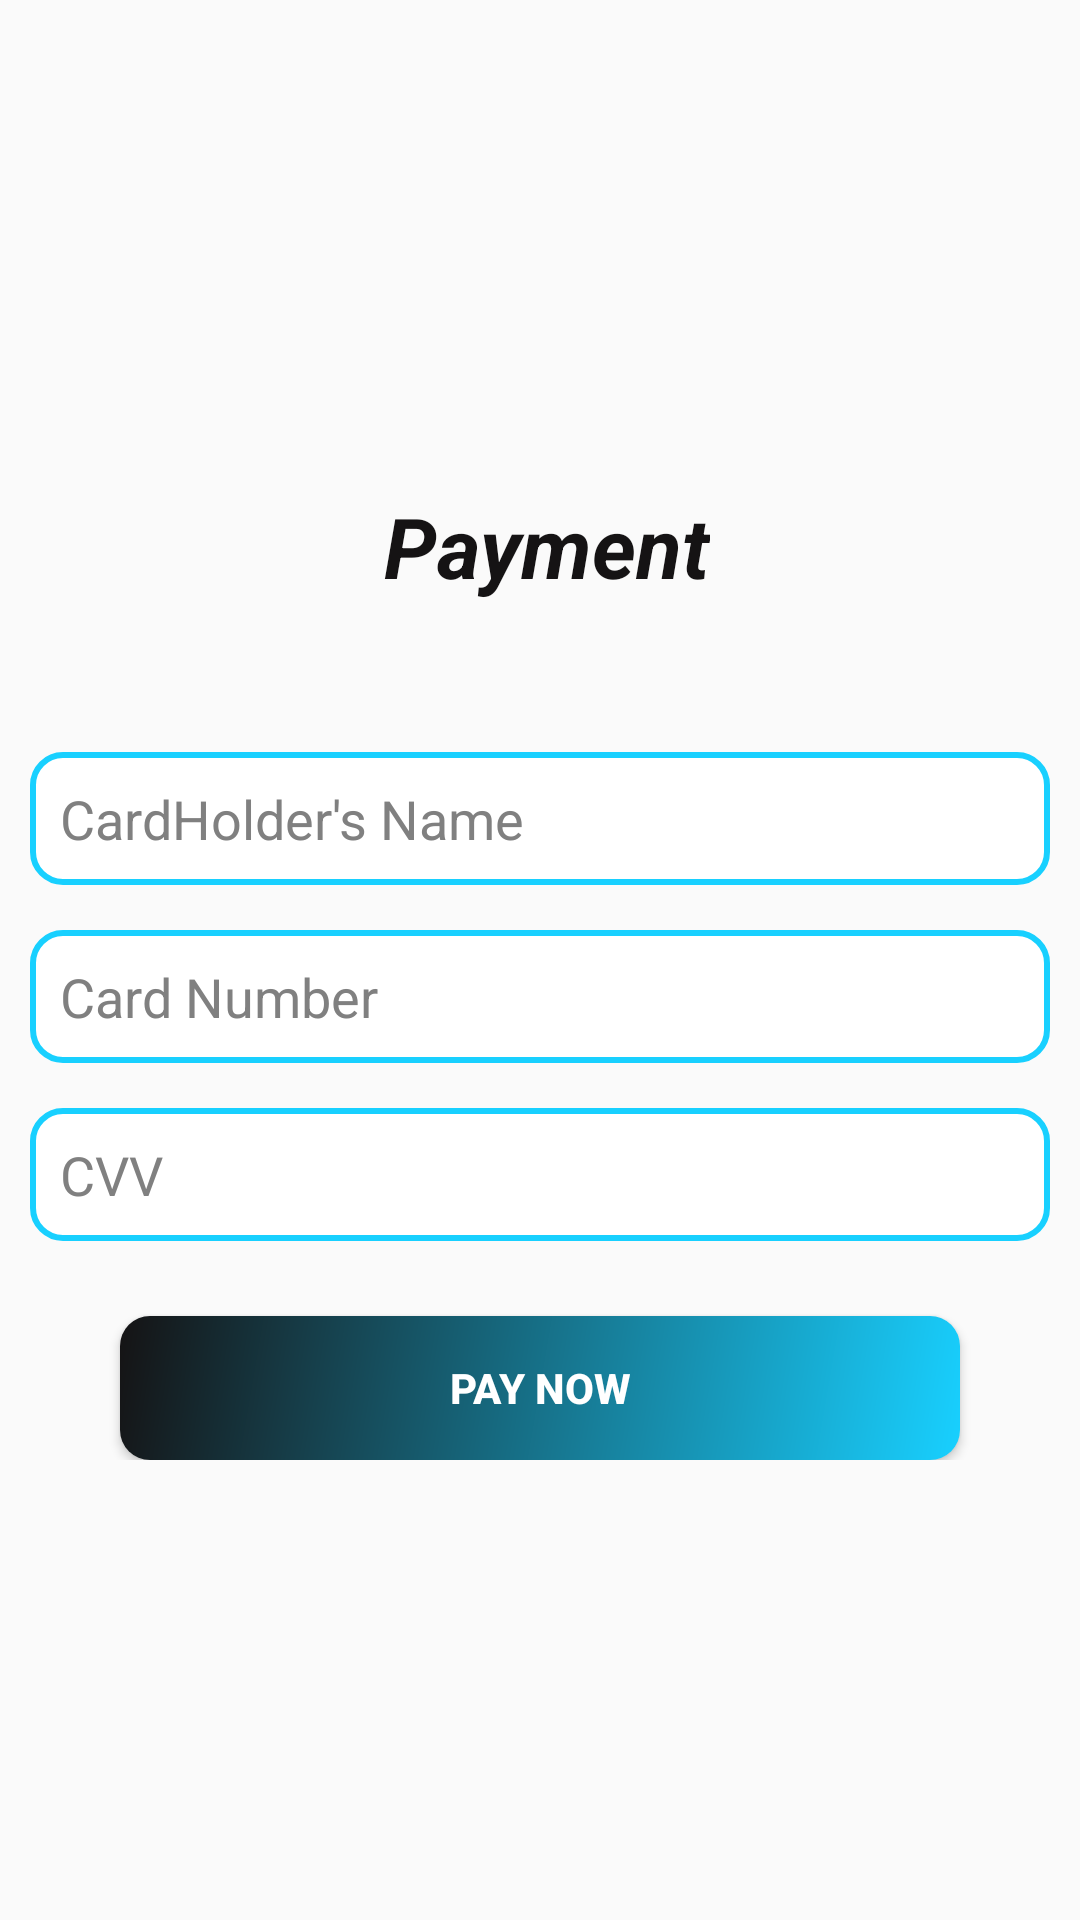

Reconstruct the res/layout file that produces this screen, plus the resources it refers to.
<!-- AndroidManifest.xml: activity theme AppThemeNOACTIONBAR -->
<!-- res/layout/activity_offer_participate.xml -->
<?xml version="1.0" encoding="utf-8"?>
    <ScrollView xmlns:android="http://schemas.android.com/apk/res/android"
        xmlns:app="http://schemas.android.com/apk/res-auto"
        xmlns:tools="http://schemas.android.com/tools"
        android:layout_width="match_parent"
        android:layout_height="match_parent"
        tools:context=".user.OfferParticipateActivity">
        <LinearLayout
            android:layout_width="match_parent"
            android:layout_height="match_parent"
            android:orientation="vertical"
            android:layout_gravity="center">
            <LinearLayout
                android:layout_width="wrap_content"
                android:layout_height="wrap_content"
                android:orientation="horizontal"
                android:layout_marginBottom="50dp"
                android:layout_gravity="center"
                android:layout_marginTop="10dp">
                <ImageView
                    android:layout_height="wrap_content"
                    android:layout_width="wrap_content"
                    android:id="@+id/img"
                    android:src="@drawable/ic_lock"
                    android:layout_marginTop="8dp"
                    android:layout_marginRight="5dp"/>

                <TextView
                    android:id="@+id/payment"
                    android:layout_width="match_parent"
                    android:layout_height="wrap_content"
                    android:autoSizeTextType="uniform"
                    android:text="Payment"
                    android:textSize="28sp"
                    android:textColor="@color/black"
                    android:textStyle="bold|italic"/>
            </LinearLayout>

            <EditText
                android:id="@+id/cardNameoff"
                android:layout_width="match_parent"
                android:layout_height="wrap_content"
                android:hint="CardHolder's Name"
                android:inputType="textPersonName"
                android:background="@drawable/button_shape"
                android:textColorHint="@color/darkgrey"
                android:layout_marginLeft="10dp"
                android:paddingLeft="10dp"
                android:padding="10dp"
                android:layout_marginBottom="10dp"
                android:layout_marginRight="10dp"/>


            <EditText
                android:id="@+id/cardNumoff"
                android:layout_width="match_parent"
                android:layout_height="wrap_content"
                android:hint="Card Number"
                android:inputType="number"
                android:layout_marginBottom="10dp"
                android:background="@drawable/button_shape"
                android:textColorHint="@color/darkgrey"
                android:layout_marginTop="5dp"
                android:paddingLeft="10dp"
                android:padding="10dp"
                android:layout_marginLeft="10dp"
                android:layout_marginRight="10dp"
                />
            
            <EditText
                android:id="@+id/cvvoff"
                android:layout_width="match_parent"
                android:layout_height="wrap_content"
                android:hint="CVV"
                android:inputType="number"
                android:background="@drawable/button_shape"
                android:textColorHint="@color/darkgrey"
                android:layout_marginTop="5dp"
                android:paddingLeft="10dp"
                android:padding="10dp"
                android:layout_marginLeft="10dp"
                android:layout_marginRight="10dp"
                android:layout_marginBottom="20dp"
                />

            <Button
                android:id="@+id/payoff"
                android:layout_width="match_parent"
                android:layout_height="wrap_content"
                android:layout_gravity="center"
                android:background="@drawable/background_shape"
                android:layout_marginTop="5dp"
                android:layout_marginLeft="40dp"
                android:layout_marginRight="40dp"
                android:textColor="@color/white"
                android:text="pay now"
                android:textStyle="bold"
                android:clickable="false"/>

            <ProgressBar
                android:layout_height="100dp"
                android:layout_width="100dp"
                android:visibility="gone"
                android:layout_gravity="center"
                android:id="@+id/progressBarCardoff"/>
        </LinearLayout>
    </ScrollView>
<!-- resources referenced by this layout -->
<resources>
  <color name="black">#151314</color>
  <color name="darkgrey">#808080</color>
  <color name="white">#FFF</color>
  <!-- drawable background_shape (drawable) -->
  <?xml version="1.0" encoding="utf-8"?>
  <shape xmlns:android="http://schemas.android.com/apk/res/android">
      <gradient android:angle="135"
          android:endColor="@color/black"
          android:startColor="@color/colorPrimaryDark"
          android:type="linear"/>
      
          
      <corners android:radius="10dp"/>
  </shape>
  <!-- drawable button_shape (drawable) -->
  <?xml version="1.0" encoding="utf-8"?>
  <shape android:shape="rectangle" xmlns:android="http://schemas.android.com/apk/res/android"
      >
      <stroke android:color="@color/colorPrimaryDark" android:width="2dp"
          />
      <corners android:radius="10dp" />
      <solid android:color="@color/white"/>
  </shape>
  <style parent="Theme.AppCompat.Light.NoActionBar" name="AppThemeNOACTIONBAR">
  
      
  
  
      <item name="colorPrimary">@color/colorPrimary</item>
  
      <item name="colorPrimaryDark">@color/colorPrimaryDark</item>
  
  </style>
  <color name="colorPrimaryDark">#18D0FF</color>
  <color name="colorPrimary">#09D5FF</color>
</resources>
